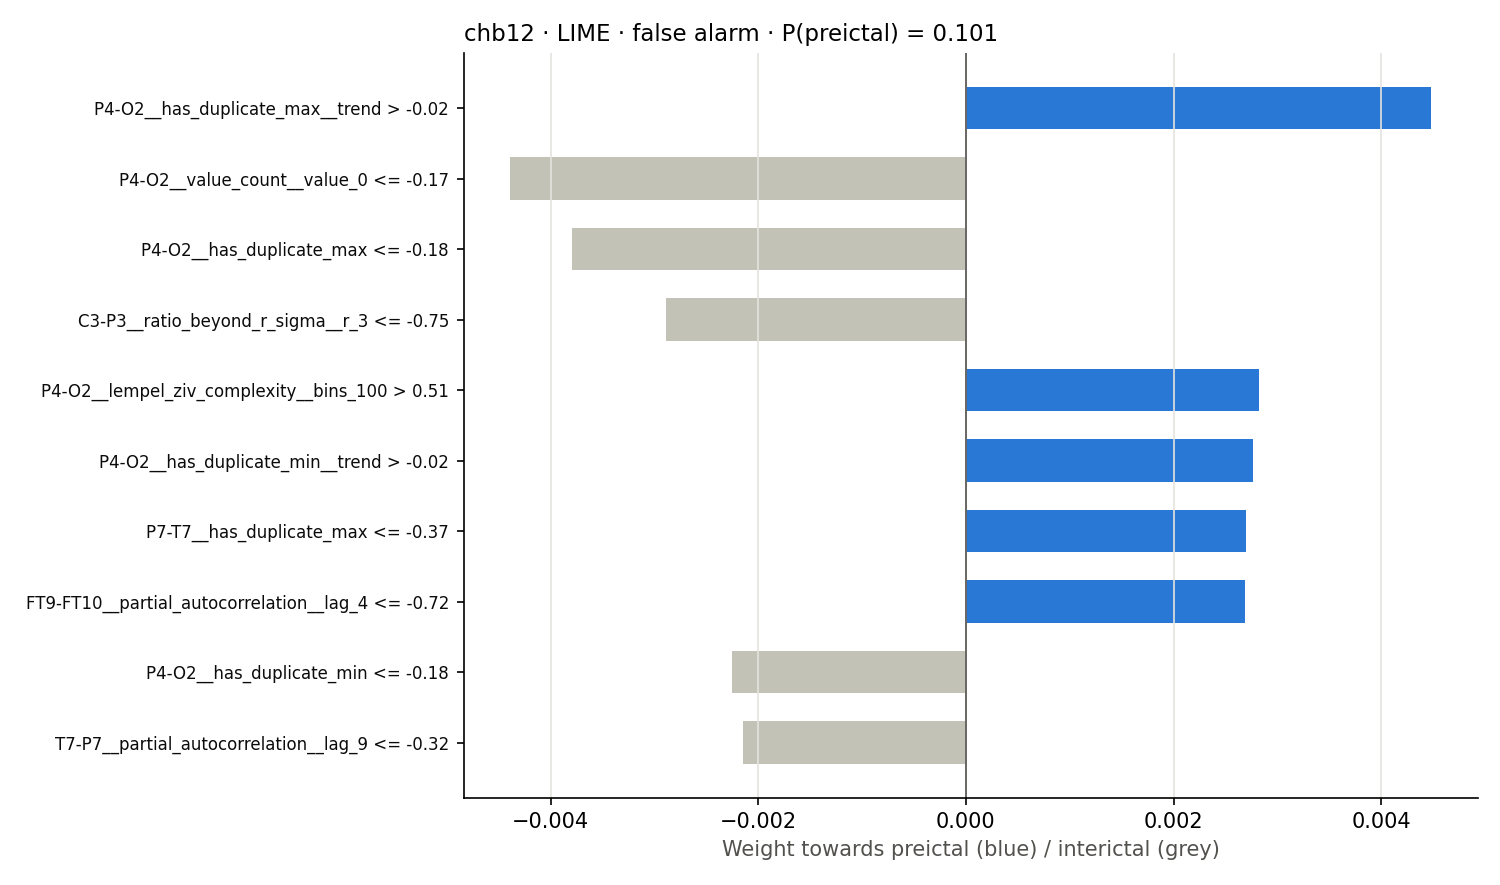

The file beside this chart, header and first rows:
rule, weight
P4-O2__has_duplicate_max__trend > -0.02, 0.004483
P4-O2__value_count__value_0 <= -0.17, -0.004393
P4-O2__has_duplicate_max <= -0.18, -0.003796
C3-P3__ratio_beyond_r_sigma__r_3 <= -0.7…, -0.002885
P4-O2__lempel_ziv_complexity__bins_100 >…, 0.00282
P4-O2__has_duplicate_min__trend > -0.02, 0.002765
P7-T7__has_duplicate_max <= -0.37, 0.002701
FT9-FT10__partial_autocorrelation__lag_4…, 0.002685
P4-O2__has_duplicate_min <= -0.18, -0.002249
T7-P7__partial_autocorrelation__lag_9 <=…, -0.002146
